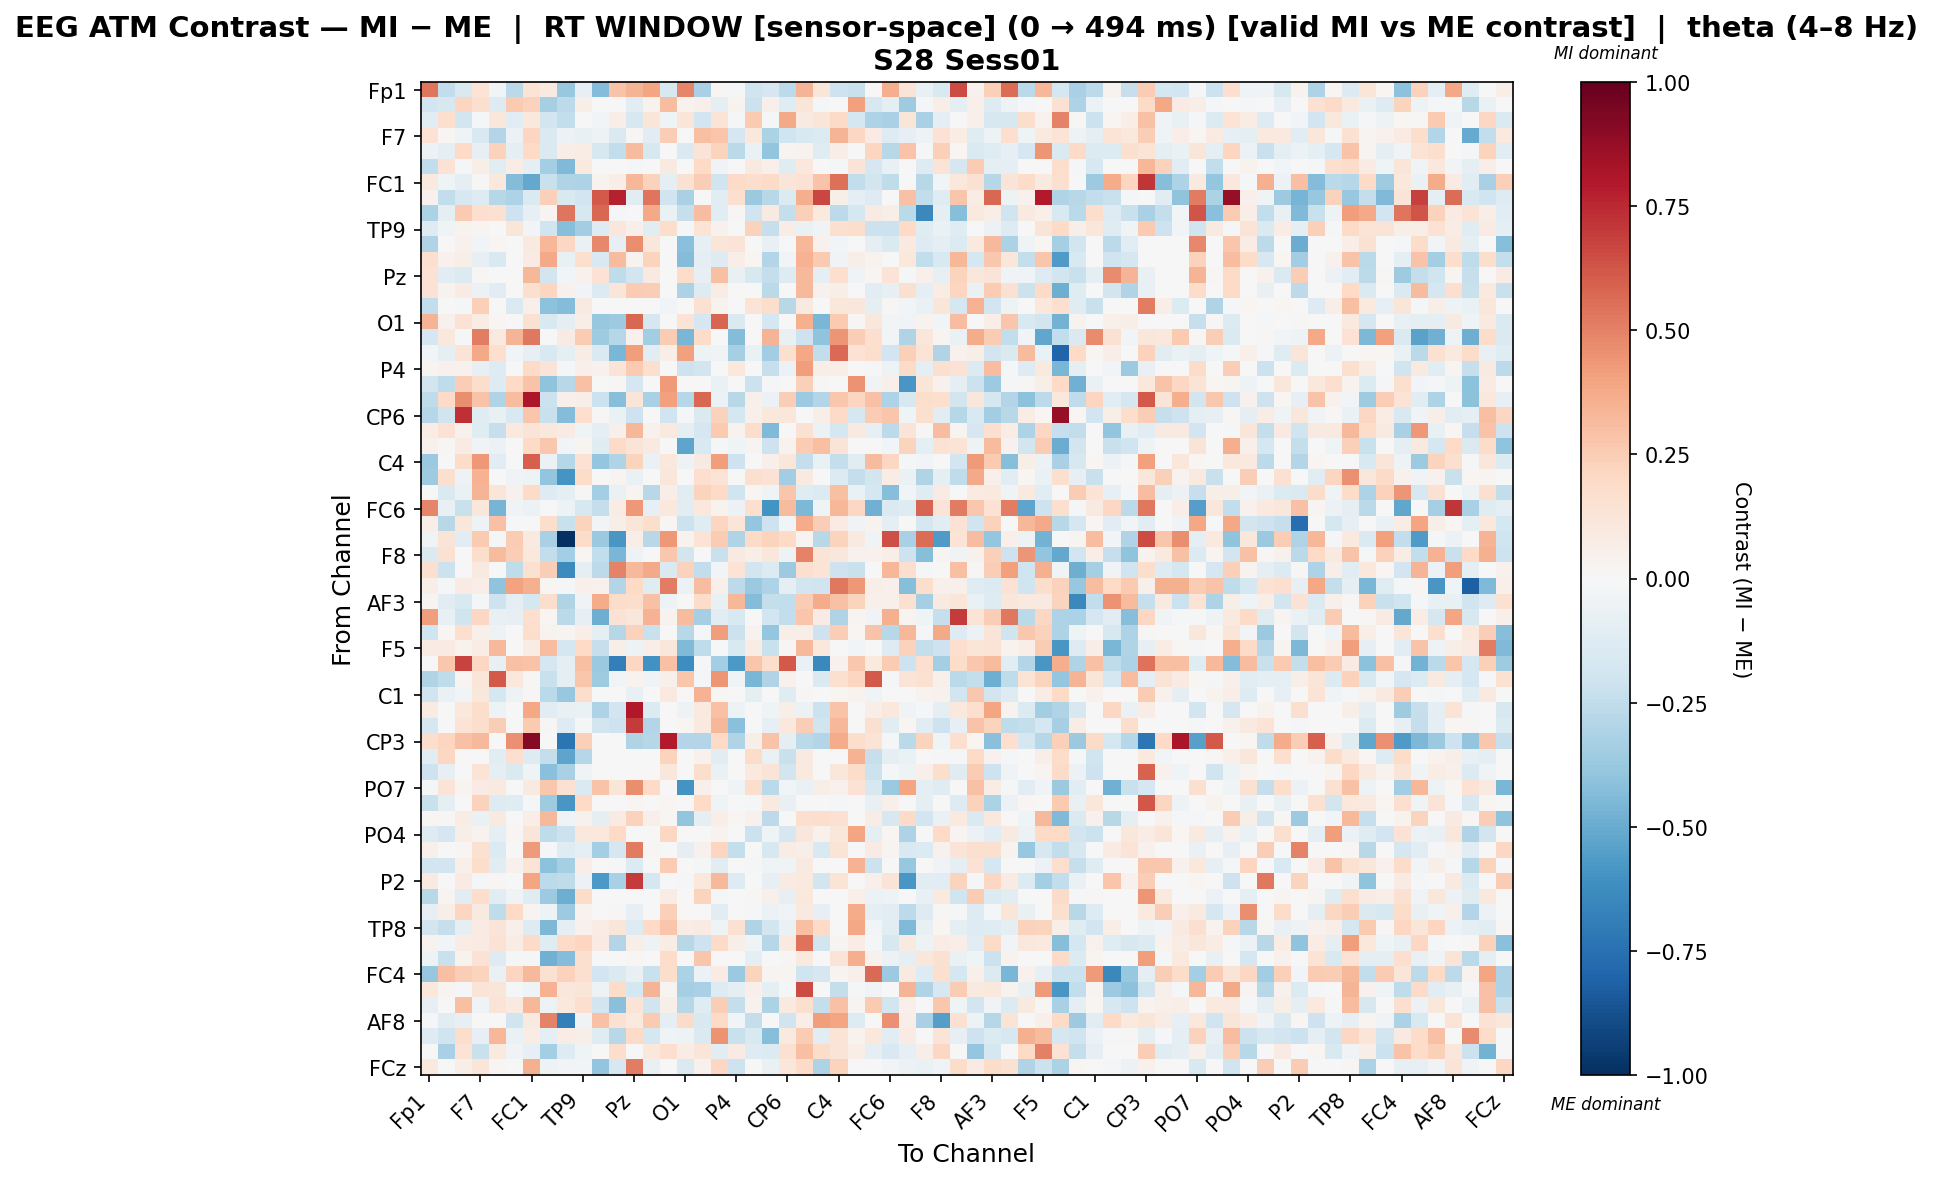

The table this chart was drawn from, first rows:
, Fp1, Fz, F3, F7, FT9, FC5, FC1, C3, T7, TP9, CP5, CP1, Pz, P3, P7, O1, Oz, O2, P4, P8, TP10, CP6, CP2
Fp1, 0.5334, -0.2484, -0.1502, 0.1374, -0.02475, -0.2704, 0.1399, 0.09358, -0.3752, -0.08133, -0.4298, 0.282, 0.3362, 0.3983, -0.1609, 0.4911, -0.3233, 0.02316, -0.01551, -0.1991, -0.1664, -0.2634, 0.3424
Fz, -0.1906, -0.1581, 0.2165, 0.1595, -0.1278, 0.2633, 0.2315, -0.3341, -0.2625, 0.05911, 0.0, -0.004384, -0.1052, 0.03304, 0.3056, 0.03304, 0.04998, -0.08771, 0.03304, -0.2125, 0.04927, -0.1234, 0.1183
F3, -0.1136, 0.1685, -0.1847, -0.01257, 0.1172, -0.1107, 0.1082, -0.1848, -0.2444, -0.002938, -0.03115, 0.0632, -0.1578, 0.1217, -0.04022, 0.1177, -0.1901, 0.1259, -0.01433, 0.2643, -0.01068, 0.3776, 0.0911
F7, 0.1431, 0.0177, -0.04565, -0.1549, -0.2894, -0.05598, 0.2158, -0.1447, -0.05947, -0.07236, -0.05099, -0.1417, 0.01467, -0.116, 0.25, -0.0007626, 0.3018, 0.2804, -0.171, 0.1041, -0.3186, -0.1964, -0.1526
FT9, -0.06145, -0.0901, 0.1985, -0.08476, 0.2331, -0.09429, 0.1978, -0.1476, 0.06976, 0.07129, -0.1584, -0.2425, 0.3125, -0.163, 0.0, -0.1418, 0.127, 0.2257, -0.2703, -0.06399, -0.3927, 0.02437, 0.03829
FC5, -0.2451, 0.1447, -0.01902, 0.06003, -0.1116, 0.07054, -0.09325, -0.3385, -0.4435, 0.1001, 0.0, 0.0, -0.008181, 0.0, 0.08661, 0.0, 0.2004, -0.03553, 0.0, 0.08923, 0.05139, -0.1195, 0.1016
FC1, 0.09706, -0.04342, -0.08839, 0.01069, 0.1021, -0.4299, -0.5153, -0.2259, -0.2976, -0.3108, 0.03555, 0.07, 0.3291, 0.2313, -0.08821, 0.1525, 0.2443, -0.1977, 0.1911, 0.1772, 0.1931, 0.1222, 0.1476
C3, 0.04647, -0.2453, -0.1611, -0.1291, -0.2829, -0.3069, -0.1438, 0.2372, -0.1545, -0.1947, 0.617, 0.7708, -0.112, 0.5342, -0.2007, -0.3245, 0.0, -0.115, 0.1567, -0.3717, -0.2757, -0.1353, 0.3629
T7, -0.3174, -0.08608, 0.2602, 0.1693, 0.1492, -0.2098, -0.08167, 0.02859, 0.5376, -0.1611, 0.5722, -0.02179, 0.00571, 0.3787, -0.06425, -0.2266, 0.3121, -0.1132, 0.01117, -0.1984, 0.08965, -0.2413, 0.2416
TP9, -0.127, -0.04186, 0.03672, 0.02703, -0.005981, 0.1232, -0.02453, -0.1978, -0.4253, -0.3475, -0.125, 0.1154, 0.05405, -0.1138, 0.1788, -0.008215, 0.1345, 0.04494, 0.004762, 0.2339, -0.2282, 0.07257, -0.06271
CP5, -0.301, 0.0, 0.0421, -0.02414, 0.01824, 0.0, 0.1007, 0.3325, 0.2075, -0.06473, 0.4839, -0.08219, 0.4686, 0.1098, 0.0, -0.4157, -0.07836, 0.1193, 0.13, 0.0, -0.0773, 0.0004435, 0.3293
CP1, 0.1673, 0.04095, 0.05487, -0.0822, -0.1553, 0.0, 0.07935, 0.3794, -0.0781, 0.1578, -0.1511, 0.3192, 0.03769, 0.2232, 0.0, -0.4336, -0.09378, -0.1323, 0.0666, 0.01784, -0.2967, -0.02447, 0.3449
Pz, 0.1409, -0.1027, -0.1371, 0.008186, -0.006096, -0.006915, 0.3343, -0.1813, -0.02811, 0.04659, 0.1452, -0.256, -0.1898, 0.09263, 0.0, 0.185, -0.08149, 0.3004, -0.07296, -0.158, -0.2372, -0.1272, 0.3235
P3, 0.146, 0.03146, 0.07975, -0.06077, -0.1163, 0.0, 0.1589, 0.2177, 0.04365, -0.0273, -0.1381, 0.1223, 0.2561, 0.2426, 0.0, -0.3127, -0.1293, 0.07662, -0.00176, 0.0, -0.2728, -0.00493, 0.323
P7, -0.2428, 0.0004075, -0.0197, 0.2345, 0.0, -0.1473, 0.0498, -0.4137, -0.4361, 0.08678, 0.0, 0.0, 0.0, 0.0, -0.02512, 0.0, 0.1517, 0.03203, 0.0, 0.1365, 0.1725, -0.2794, 0.08961
O1, 0.3392, 0.04488, 0.147, 0.07062, 0.02082, 0.0, 0.1512, -0.1553, -0.09419, 0.05873, -0.3799, -0.361, 0.5765, -0.1706, 0.0, 0.1393, -0.1686, 0.5799, -0.1444, 0.0, -0.1762, 0.005849, 0.3579
Oz, -0.1718, 0.1057, -0.01563, 0.5122, 0.1012, 0.3389, 0.5238, 0.0, 0.0815, 0.2566, -0.3547, -0.2867, 0.03936, -0.3458, 0.252, -0.4582, 0.1856, 0.002601, -0.4346, 0.0, 0.3405, -0.07676, -0.2066
O2, -0.02753, -0.09094, 0.1312, 0.375, 0.1682, -0.02519, -0.07895, -0.1534, -0.094, 0.07463, -0.1464, -0.4579, 0.419, -0.1151, 0.06318, 0.4139, -0.05397, -0.03723, -0.3338, -0.06921, -0.3457, 0.1582, 0.3889
P4, 0.02786, 0.03972, 0.04347, -0.0836, -0.132, 0.0, 0.196, 0.128, -0.01573, 0.05271, 0.04445, 0.1287, 0.2655, 0.1627, 0.0, -0.2073, -0.1826, 0.006849, 0.1076, 0.0, -0.2288, -0.05962, 0.4201
P8, -0.1861, -0.2513, 0.2499, 0.1747, -0.1313, 0.2002, 0.2874, -0.3992, -0.2743, 0.2922, 0.0, 0.01474, -0.1682, 0.0, 0.4295, 0.0, -0.002798, -0.06329, 0.0, -0.2139, -0.01664, 0.003725, 0.2375
TP10, -0.2513, 0.1876, 0.462, 0.2824, -0.3046, 0.3088, 0.8075, -0.2175, 0.05301, 0.06722, -0.2152, -0.4237, 0.1196, -0.3246, 0.4105, -0.2838, 0.5742, -0.05641, -0.2789, 0.04987, -0.06249, 0.2488, -0.3645
CP6, -0.2821, -0.1991, 0.7274, -0.1247, -0.07508, -0.151, 0.2763, -0.2191, -0.4366, 0.1671, 0.009442, -0.06771, -0.2076, -1.2512119172971958e-05, -0.1995, -0.01899, -0.1481, 0.2306, -0.1736, 0.0484, 0.1024, 0.1119, -0.001182
CP2, 0.07038, 0.1434, 0.04195, -0.1248, -0.2329, 0.09766, 0.1268, 0.1074, 0.07984, -0.04665, -0.09526, 0.05011, 0.3303, 0.04197, 0.09766, -0.09181, -0.1667, 0.2646, 0.03383, 0.1745, -0.4415, 0.0006191, 0.151
Cz, 0.04452, 0.008309, 0.08496, -0.03705, -0.0599, 0.0, 0.1993, 0.2707, -0.02751, 0.02633, -0.1243, 0.1922, 0.13, 0.08682, 0.0, -0.5236, -0.1498, -0.00857, -0.04436, 0.02993, -0.2059, 0.03287, 0.2549
C4, -0.373, 0.0, 0.1804, 0.4332, -0.1062, -0.001369, 0.5976, -0.05517, -0.282, 0.1442, -0.3858, -0.2987, 0.223, -0.06608, 0.1037, -0.05257, 0.09307, 0.4207, -0.2058, 0.0, 0.0501, 0.1163, -0.2397
T8, -0.3527, 0.1664, -0.04939, 0.3514, 0.0, -0.03532, -0.05079, -0.3914, -0.5895, 0.18, 0.0, 0.02697, -0.06267, 0.0, 0.1147, 0.006679, 0.17, 0.1376, 0.0, 0.1576, 0.1432, -0.3489, 0.09168
FT10, 0.0, -0.1423, -0.06676, 0.3387, 0.1249, 0.04032, 0.1953, -0.1264, -0.08764, 0.009852, -0.3378, -0.06858, 0.02386, -0.2752, 0.06459, -0.1083, 0.2199, 0.2006, -0.1999, 0.01578, -0.04421, 0.279, -0.124
FC6, 0.4851, -0.07625, -0.2215, 0.1143, -0.4622, -0.0317, -0.05839, 0.0, -0.04789, -0.1619, -0.2391, 0.07352, 0.4371, -0.08396, 0.1039, -0.1059, 0.1048, 0.0384, -0.06051, 0.1693, -0.5982, 0.3157, -0.4458
FC2, 0.06666, -0.2808, 0.1097, -0.05133, 0.2927, 0.0, 0.0, 0.1727, -0.2212, 0.2242, -0.02716, 0.05479, 0.1194, 0.1778, 0.01475, -0.2115, -0.1203, 0.2178, 0.1206, -0.3869, -0.2083, -0.02446, 0.3731
F4, -0.04048, 0.1301, -0.1018, 0.2648, -0.01646, 0.2549, 0.08988, -0.3211, -1.0, 0.1856, -0.3732, -0.5813, 0.06743, -0.2782, 0.4322, 0.0358, 0.1336, 0.2577, -0.3018, 0.1906, 0.2215, 0.1961, 0.02464
F8, -0.1479, 0.1524, -0.002668, 0.1737, 0.3158, 0.248, 0.1032, -0.2438, -0.3365, 0.02322, -0.2424, -0.4555, -0.0497, 0.007012, 0.2718, -0.1813, 0.001355, -0.2258, 0.09289, 0.06047, 0.1126, -0.05201, 0.4952
Fp2, 0.1574, -0.2128, 0.0, 0.09271, 0.004251, -0.2521, 0.149, 0.2436, -0.6402, -0.09309, -0.2615, 0.4999, 0.3205, 0.3751, -0.1432, 0.2338, -0.2444, -0.02952, 0.1348, -0.1803, -0.1386, -0.3659, 0.1657
AF7, 0.06186, -0.007856, 0.08478, 0.066, -0.4025, 0.4008, 0.357, 0.01837, -0.008956, 0.05048, 0.04124, -0.2934, 0.1987, -0.1211, 0.5126, -0.05638, 0.3056, 0.05191, -0.2638, -0.3674, -0.3107, -0.09364, -0.1807
AF3, 0.0303, -0.1074, -0.1524, -0.01613, -0.2082, -0.09871, -0.174, 0.1773, -0.3001, -0.03582, 0.3692, 0.1852, 0.1767, 0.2932, -0.04883, -0.005885, 0.1818, -0.07162, 0.3306, -0.4351, -0.2379, -0.2431, 0.2566
AFz, 0.4212, -0.07092, -0.1956, 0.2036, -0.07507, -0.07857, 0.1673, 0.02192, -0.2721, -0.08217, -0.4914, 0.1429, 0.1148, 0.3445, 0.03751, 0.3201, -0.3305, -0.113, -0.1508, -0.0007383, -0.193, -0.2459, 0.2806
F1, -0.2009, 0.01577, 0.168, 0.04945, -0.05418, 0.0, 0.1754, 0.03406, 0.03024, 0.06373, -0.09982, -0.2827, 0.2311, -0.2188, 0.0, -0.2777, -0.0218, 0.4201, -0.2169, 0.03653, -0.3865, 0.05892, 0.05782
F5, 0.08417, 0.08309, 0.03439, 0.07588, 0.3272, 0.0, 0.07631, 0.3067, -0.1792, 0.1986, -0.2304, 0.05749, -0.05204, 0.06255, 0.1123, -0.4401, -0.2571, 0.004388, -0.1522, 0.0723, -0.2204, 0.01309, 0.3205
FT7, -0.002252, 0.2685, 0.6736, 0.2032, -0.07151, 0.2911, 0.2837, -0.1659, -0.09459, 0.2986, -0.3708, -0.6804, 0.2099, -0.6091, 0.2948, -0.618, -0.01428, -0.3363, -0.5719, 0.276, 0.1729, 0.6143, -0.06371
FC3, -0.3037, -0.2562, 0.02145, 0.1233, 0.6132, 0.1091, 0.01072, -0.2261, -0.09666, 0.2792, -0.3567, -0.02878, 0.03233, -0.03555, 0.05445, 0.2755, -0.009081, 0.445, -0.03243, -0.4576, -0.3029, 0.0395, -0.001349
C1, -0.2012, -0.06259, -0.02579, 0.1103, -0.175, -0.05172, 0.01531, -0.2704, -0.3802, 0.1793, 0.0, 0.0, -0.07373, 0.0, 0.09419, 0.0, 0.3453, 0.01361, 0.0, -0.08629, 0.0003521, -0.124, 0.009357
C5, 0.07988, 0.0, 0.1027, 0.1725, -0.05131, 0.0, 0.3882, -0.1053, -0.07548, -0.06872, -0.3076, -0.1945, 0.8029, -0.1378, 0.0, -0.05363, 0.09535, 0.2915, -0.05329, 0.0, -0.04634, 0.0598, -0.05588
TP7, -0.1648, 0.0, 0.1395, 0.1722, 0.2443, 0.0, 0.2639, 0.01408, -0.1268, -0.009087, -0.1835, -0.2079, 0.6984, -0.2917, 0.0, 0.01623, 0.09587, 0.3314, -0.419, 0.0, -0.08016, 0.1082, 0.2423
CP3, 0.174, 0.2121, 0.293, 0.3226, -0.006123, 0.4572, 0.9067, 0.007009, -0.7316, 0.2373, 0.0, 0.0, -0.301, -0.2822, 0.7909, -0.2915, -0.2931, 0.1968, -0.3008, 0.06209, 0.2883, -0.09671, -0.2658
P1, -0.115, 0.2045, -0.0004563, 0.002727, -0.1122, 0.1698, -0.1313, -0.2384, -0.5255, -0.2877, 0.0, 0.0, 0.0, 0.0, 0.2207, 0.0, 0.04296, -0.1136, 0.0, 0.1804, -0.06381, -0.2259, 0.08686
P5, -0.2034, -0.07829, -0.003654, 0.1376, -0.09089, -0.1427, -0.04123, -0.4192, -0.3208, -0.04457, 0.0, 0.0, 0.0, 0.0, 0.116, 0.0, 0.1725, -0.06588, 0.0, 0.0979, 0.1251, -0.1815, 0.09911
PO7, -0.01296, 0.1271, 0.03095, 0.08001, 0.09094, 0.0, 0.08894, 0.2674, 0.1508, -0.1427, 0.2845, 0.1208, 0.4625, 0.1964, 0.0, -0.5972, 0.05027, 6.799873537994946e-05, -0.03164, 0.176, -0.2728, -0.02656, -0.06409
PO3, -0.2231, -0.0939, 0.002165, 0.2337, -0.126, -0.1181, -0.0147, -0.3559, -0.5821, 0.1993, 0.0, 0.0, 0.01586, 0.0, 0.01665, 0.005356, 0.2005, -0.04007, 0.0, -0.01426, 0.08874, -0.07064, 0.0
POz, 0.01959, 0.01439, 0.07465, -0.0687, 0.0907, 0.0, 0.06977, 0.3236, -0.03776, 0.04446, -0.09539, 0.08209, 0.2271, 0.04848, 0.009169, -0.3924, -0.09784, 0.06407, 0.01695, 0.04627, -0.265, -0.0006708, 0.1661
PO4, -0.127, -0.1718, 0.05622, 0.03134, -0.1002, 0.01595, 0.1173, -0.2518, -0.2181, 0.1065, 0.1053, 0.1987, 0.0, 0.0, 0.2053, 0.0, 0.0, 0.03221, 0.0, -0.218, -0.03958, -0.1667, 0.113
PO8, 0.05031, 0.0, 0.02271, 0.1489, -0.1353, 0.0, 0.4282, -0.01779, -0.1218, -0.08849, -0.3424, -0.1677, 0.5177, 0.008388, 0.0, -0.1012, 0.04006, 0.2183, -0.2418, 0.0, -0.1624, 0.0733, 0.06225
P6, -0.1905, -0.1908, 0.04861, 0.1781, -0.1125, 0.03916, 0.1355, -0.4138, -0.3302, 0.06896, 0.0, -0.007832, -0.1381, 0.0, 0.2517, 0.0, -0.01851, -0.1094, 0.0, -0.009619, -0.04223, -0.03614, 0.0884
P2, 0.08672, 0.0, 0.08007, -0.01543, 0.01693, 0.0, 0.3912, -0.2638, -0.2558, -0.05679, -0.5763, -0.3211, 0.7018, -0.1763, 0.0, -0.0152, 0.1088, 0.3207, -0.1294, 0.0, -0.08412, 0.08577, 0.09914
CPz, -0.277, 0.02382, -0.1058, 0.1731, -0.1063, -0.03596, -0.1233, -0.3609, -0.4869, 0.182, 0.0, 0.0, 0.0, 0.0, 0.07238, 0.0, 0.2259, -0.02283, 0.0, 0.01012, 0.04926, -0.08057, 0.1062
CP4, -0.08407, 0.05823, 0.2117, 0.09242, -0.2546, 0.2002, 0.02548, -0.04935, -0.3649, 0.03668, 0.0, 0.0088, -0.0835, 0.0, 0.2412, 0.0, 0.0, -0.1039, 0.0, -0.02194, -0.05643, -0.0343, 0.09029
TP8, -0.1809, -0.2328, -0.09038, 0.08241, 0.127, 0.05261, -0.1324, -0.4465, -0.09659, 0.04293, 0.07327, 0.1184, -0.1283, 0.2021, 0.2803, 0.07653, 0.08317, -0.04229, 0.1534, -0.3025, -0.1857, -0.0658, 0.3012
C6, 0.03185, -0.02867, 0.07147, 0.08056, 0.143, 0.07255, 0.1904, -0.1217, 0.1887, 0.2126, 0.07837, -0.2933, 0.06004, -0.0543, 0.07255, -0.2807, -0.2106, 0.1896, 0.05904, -0.03431, -0.2837, 0.09539, 0.5441
C2, -0.05221, -0.2234, 0.03396, 0.1447, -0.1278, -0.01741, -0.02003, -0.4785, -0.4324, 0.1581, 0.0, 0.0, 0.008324, 0.0, 0.1815, 0.0, 0.2739, -0.0008572, 0.0, -0.09371, 0.006279, 0.01368, 0.1005
FC4, -0.3775, 0.298, 0.2437, 0.22, -0.06384, 0.2171, 0.3245, 0.1519, 0.2271, 0.16, -0.1918, -0.147, -0.07273, -0.2266, 0.1733, -0.3164, -0.05583, 0.07818, -0.373, 0.2211, 0.02678, 0.03046, -0.202
FT8, 0.1047, 0.02629, -0.009414, 0.1258, 0.1214, -0.01746, -0.04148, 0.3442, 0.1096, 0.1212, -0.05027, 0.1823, -0.1754, 0.3394, 0.02565, -0.3299, -0.3222, -0.1293, -0.09178, 0.04774, -0.09313, -0.01659, 0.6513
F6, -0.07842, -0.0007925, 0.3015, -0.03331, 0.1251, 0.09754, 0.3352, -0.04835, 0.1054, 0.1704, -0.1933, -0.4158, 0.127, -0.2031, 0.06148, -0.2843, -0.1231, 0.25, -0.238, 0.04203, -0.316, 0.09493, 0.1623
... 4 more rows
